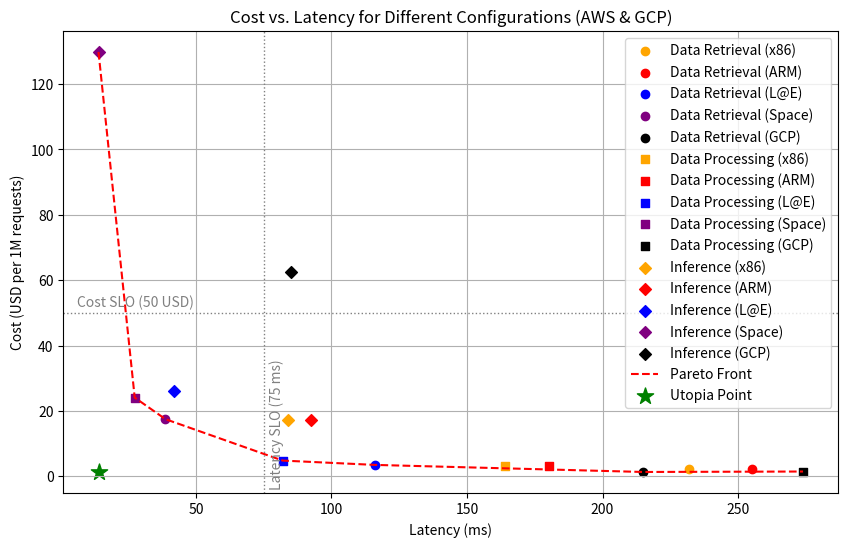

Generate this figure with matplotlib:
import numpy as np
import matplotlib.pyplot as plt
from scipy.spatial import ConvexHull

# Define platforms and workflows
platforms = ["x86", "ARM", "L@E", "Space", "GCP"]
workflows = ["Data Retrieval", "Data Processing", "Inference"]

# Base latencies (ms) for AWS x86
base_latency = {
    "Data Retrieval": 232,
    "Data Processing": 164,
    "Inference": 84
}

# GCP Latency values
gcp_latency = {
    "Data Retrieval": 215,
    "Data Processing": 274,
    "Inference": 85
}

# Latency adjustments for AWS-based platforms
latency_factors = {
    "x86": 1.0,
    "ARM": 1.1,  # ARM is 1.1x slower than x86
    "L@E": 0.5,  # Edge is 2x faster
    "Space": 0.167  # Space is 3x faster than L@E
}

# Compute adjusted latencies
latency_data = {
    wf: {pl: base_latency[wf] * latency_factors[pl] if pl != "GCP" else gcp_latency[wf] for pl in platforms}
    for wf in workflows
}

# Base costs for AWS x86
base_cost = {
    "Data Retrieval": 2.331,
    "Data Processing": 3.211,
    "Inference": 17.3086
}

# GCP cost values
gcp_cost = {
    "Data Retrieval": 1.3324,
    "Data Processing": 1.47029,
    "Inference": 62.5884
}

# Cost adjustments for AWS-based platforms
cost_factors = {
    "x86": 1.0,
    "ARM": 1.0,  # ARM has the same cost as x86
    "L@E": 1.5,  # L@E is 1.5x more expensive than x86
    "Space": 7.5  # Space is 5x more expensive than L@E
}

# Compute adjusted costs
cost_data = {
    wf: {pl: base_cost[wf] * cost_factors[pl] if pl != "GCP" else gcp_cost[wf] for pl in platforms}
    for wf in workflows
}

# Collect points for plotting
points = []
labels = []

for wf in workflows:
    for pl in platforms:
        points.append([latency_data[wf][pl], cost_data[wf][pl]])
        labels.append(f"{wf} ({pl})")

points = np.array(points)

# Compute Pareto front
def pareto_front(points):
    hull = ConvexHull(points)
    pareto_points = points[hull.vertices]
    pareto_points = pareto_points[np.argsort(pareto_points[:, 0])]  # Sort by latency
    return pareto_points

pareto_points = pareto_front(points)

# Compute Utopia point (Ideal min latency & min cost)
utopia_point = [min(points[:, 0]), min(points[:, 1])]

# SLO constraints
slo_budget = 50  # USD
slo_latency = 75  # ms

# Plot configurations
plt.figure(figsize=(10, 6))
colors = {"x86": "orange", "ARM": "red", "L@E": "blue", "Space": "purple", "GCP": "black"}
markers = {"Data Retrieval": "o", "Data Processing": "s", "Inference": "D"}

for i, (lat, cost) in enumerate(points):
    wf, pl = labels[i].split(" (")
    pl = pl[:-1]  # Remove closing parenthesis
    plt.scatter(lat, cost, color=colors[pl], marker=markers[wf], label=labels[i] if labels[i] not in plt.gca().get_legend_handles_labels()[1] else "")

# Plot Pareto front
plt.plot(pareto_points[:, 0], pareto_points[:, 1], 'r--', label="Pareto Front")

# Plot Utopia point
plt.scatter(utopia_point[0], utopia_point[1], color='green', marker='*', s=150, label="Utopia Point")

# Draw SLO lines
plt.axhline(y=slo_budget, color='gray', linestyle='dotted', linewidth=1)
plt.axvline(x=slo_latency, color='gray', linestyle='dotted', linewidth=1)

# Annotate SLO constraints on axes
plt.text(plt.xlim()[0] + 5, slo_budget + 2, "Cost SLO (50 USD)", fontsize=10, color='gray')
plt.text(slo_latency + 2, plt.ylim()[0] + 2, "Latency SLO (75 ms)", fontsize=10, color='gray', rotation=90)

plt.xlabel("Latency (ms)")
plt.ylabel("Cost (USD per 1M requests)")
plt.title("Cost vs. Latency for Different Configurations (AWS & GCP)")
plt.legend()
plt.grid(True)
plt.show()

